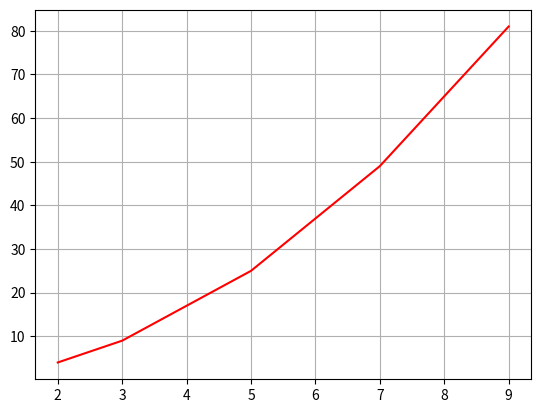

This figure's Python source:

##############################
# Listes I
##############################

##############################
# Cours 1 - Visualiser une liste

liste_carres = []   # On part d'un liste vide

for i in range(10):
    liste_carres.append(i**2)   # On ajoute un carré

print(liste_carres)

##############################
# Cours 4 - Visualiser une liste

import matplotlib.pyplot as plt

# liste1 = [3,5,9,8,0,3]
# liste2 = [4,7,7,2,8,9]
# plt.plot(liste1,color="red")
# plt.plot(liste2,color="blue")
# plt.grid()
# plt.show()

liste_x = [2, 3, 5, 7, 9]
liste_y = [4, 9, 25, 49, 81]
plt.plot(liste_x,liste_y,color="red")
plt.grid()
plt.show()

